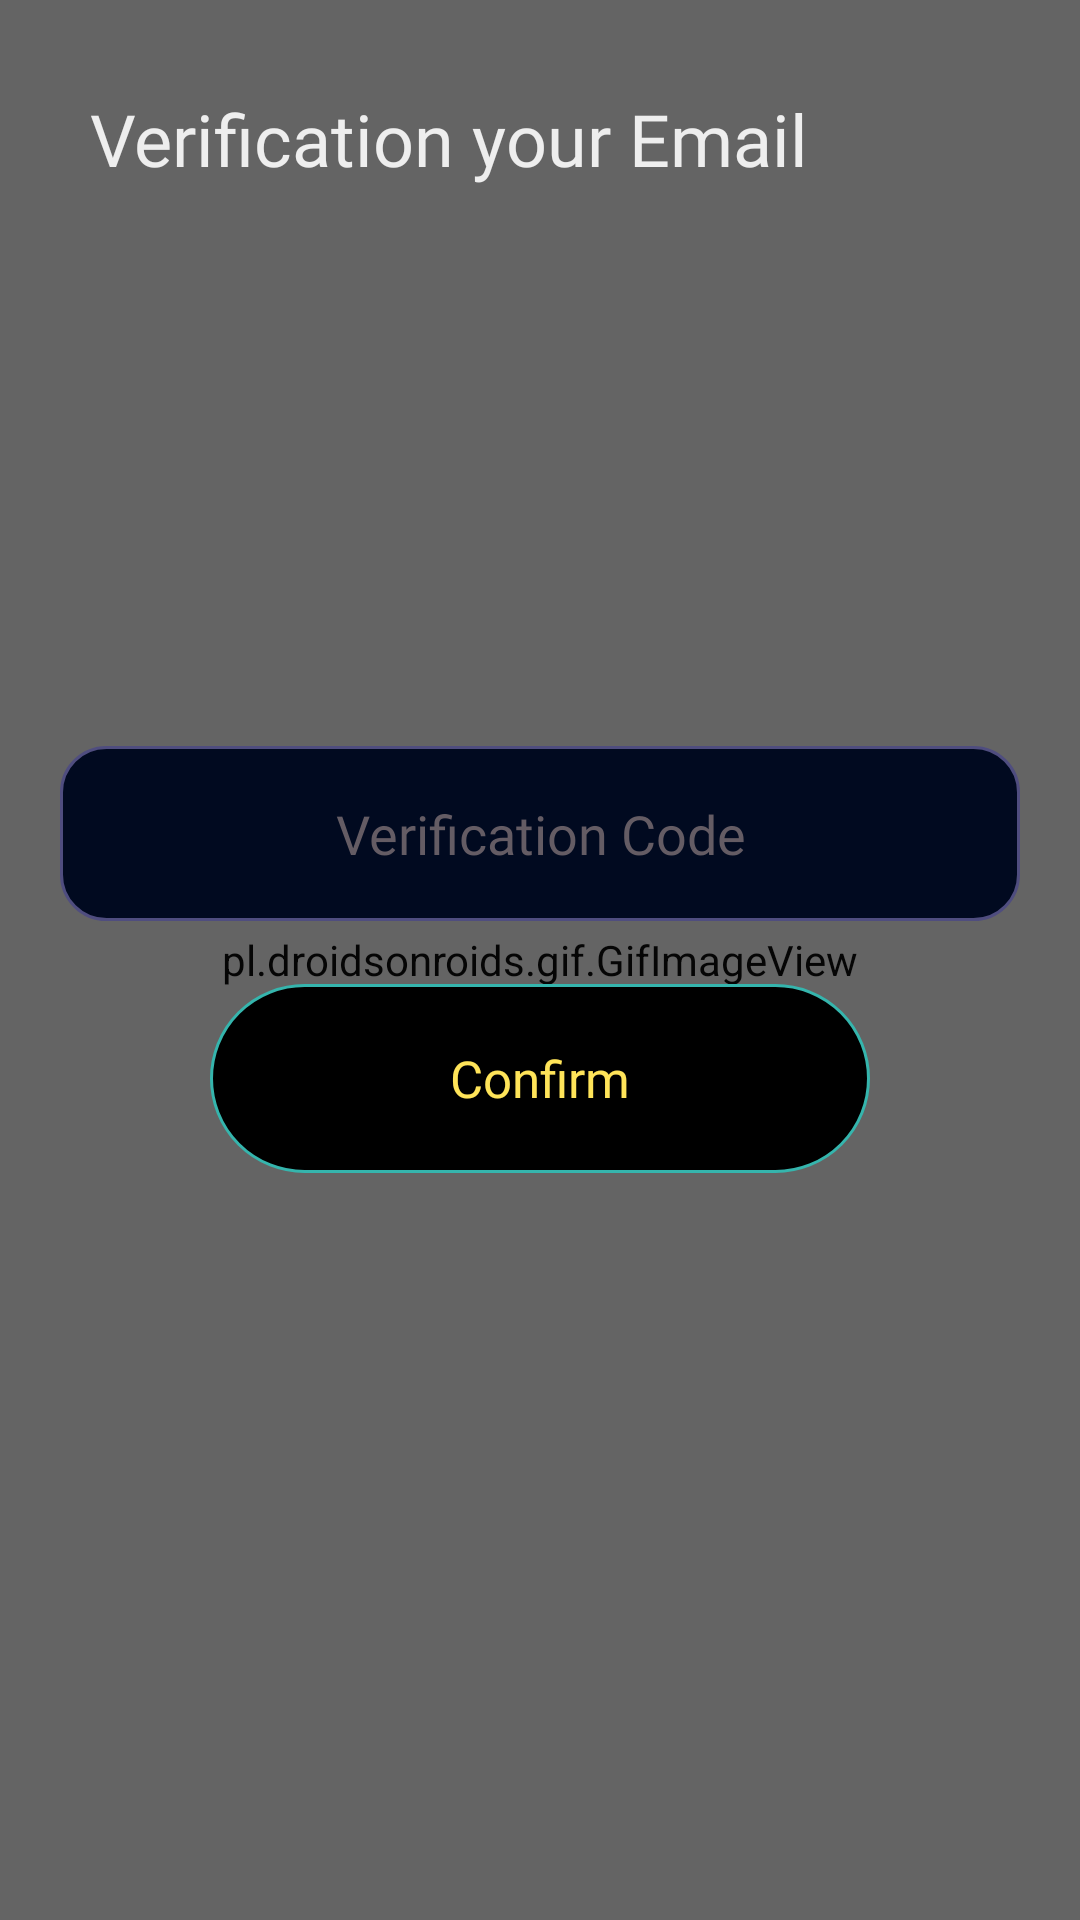

Produce the Android XML layout that renders to this screen, including the resource entries it uses.
<!-- AndroidManifest.xml: application theme Theme.Design.NoActionBar -->
<!-- res/layout/activity_veryfy_email.xml -->
<?xml version="1.0" encoding="utf-8"?>
<RelativeLayout xmlns:android="http://schemas.android.com/apk/res/android"
    xmlns:app="http://schemas.android.com/apk/res-auto"
    xmlns:tools="http://schemas.android.com/tools"
    android:layout_width="match_parent"
    android:layout_height="match_parent"
    android:layoutDirection="rtl"
    android:orientation="vertical"
    tools:context=".SignIn">

    <pl.droidsonroids.gif.GifImageView
        android:layout_width="match_parent"
        android:layout_height="match_parent"
        android:scaleType="fitXY"
        android:src="@drawable/sky" />

    <LinearLayout
        android:layout_width="match_parent"
        android:layout_height="match_parent"
        android:background="@color/blue_bg" />


    <TextView
        android:id="@+id/login_txt"
        android:layout_width="wrap_content"
        android:layout_height="wrap_content"
        android:layout_alignParentLeft="true"
        android:layout_marginLeft="30dp"
        android:layout_marginTop="30dp"
        android:fontFamily="@font/opensans_extrabold"
        android:text="Verification your Email"
        android:textColor="@color/white"
        android:textSize="24dp" />

    <RelativeLayout
        android:layout_width="match_parent"
        android:layout_height="match_parent"
        android:gravity="center">

        <EditText
            android:id="@+id/et_code"
            android:layout_width="match_parent"
            android:layout_height="wrap_content"
            android:layout_centerInParent="false"
            android:layout_marginLeft="20dp"
            android:layout_marginRight="20dp"
            android:background="@drawable/bg_btn"
            android:fontFamily="@font/roboto_light"
            android:hint="Verification Code"
            android:gravity="center"
            android:numeric="integer"
            android:padding="17dp"
            android:singleLine="true"
            android:textColor="@color/white"
            android:textColorHint="@color/Gray" />

        <TextView
            android:id="@+id/verify"
            android:layout_width="220dp"
            android:layout_height="63dp"
            android:layout_below="@+id/et_code"
            android:layout_centerHorizontal="true"
            android:layout_marginTop="21dp"
            android:background="@drawable/sigin_in_bg"
            android:fontFamily="@font/opensans_extrabold"
            android:gravity="center"
            android:text="Confirm"
            android:textColor="@color/gold"
            android:textSize="17dp" />

    </RelativeLayout>

</RelativeLayout>
<!-- resources referenced by this layout -->
<resources>
  <color name="Gray">#645c64</color>
  <color name="blue_bg">#40151414</color>
  <color name="gold">#FFE459 </color>
  <color name="white">#EEEEEE</color>
  <!-- drawable bg_btn (drawable) -->
  <?xml version="1.0" encoding="utf-8"?>
  <shape xmlns:android="http://schemas.android.com/apk/res/android">
  
  
      <solid android:color="#010A20"/>
      <padding android:top="2dp" android:right="2dp" android:left="2dp" android:bottom="2dp" />
      <stroke android:width="1dp" android:color="#4F4D7F"/>
      <corners android:radius="15dp"/>
  </shape>
  <!-- drawable sigin_in_bg (drawable) -->
  <?xml version="1.0" encoding="utf-8"?>
  <shape xmlns:android="http://schemas.android.com/apk/res/android">
  
  
      <corners android:radius="100dp"/>
  
      <solid android:color="@color/black"/>
      <stroke android:width="1dp" android:color="@color/LightBlue"/>
  </shape>
  <!-- drawable sky: gif bitmap (drawable, 282155 bytes) -->
  <color name="black">#FF000000</color>
  <color name="LightBlue">#35b5ad</color>
</resources>
